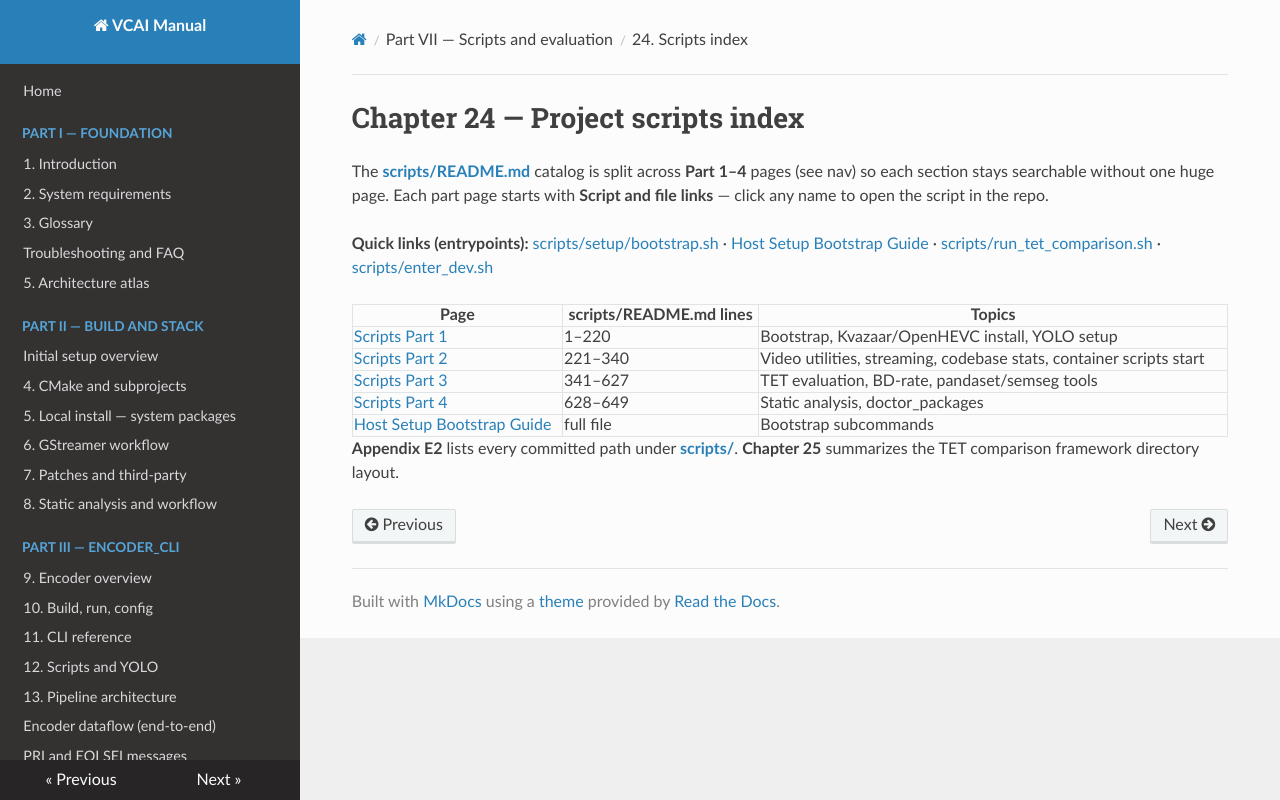

repository: nokia-steward/video-coding-for-AI · page: part07/ch24-scripts-index.html · generator: mkdocs

# Chapter 24 — Project scripts index

The [**scripts/README.md**](../../scripts/README.md) catalog is split across **Part 1–4** pages (see nav) so each section stays searchable without one huge page. Each part page starts with **Script and file links** — click any name to open the script in the repo.

**Quick links (entrypoints):** [scripts/setup/bootstrap.sh](../../scripts/setup/bootstrap.sh) · [Host Setup Bootstrap Guide](scripts-setup-readme.md) · [scripts/run_tet_comparison.sh](../../scripts/run_tet_comparison.sh) · [scripts/enter_dev.sh](../../scripts/enter_dev.sh)

| Page | scripts/README.md lines | Topics |
|------|-------------------------|--------|
| [Scripts Part 1](scripts-readme-part1.md) | 1–220 | Bootstrap, Kvazaar/OpenHEVC install, YOLO setup |
| [Scripts Part 2](scripts-readme-part2.md) | 221–340 | Video utilities, streaming, codebase stats, container scripts start |
| [Scripts Part 3](scripts-readme-part3.md) | 341–627 | TET evaluation, BD-rate, pandaset/semseg tools |
| [Scripts Part 4](scripts-readme-part4.md) | 628–649 | Static analysis, doctor_packages |
| [Host Setup Bootstrap Guide](scripts-setup-readme.md) | full file | Bootstrap subcommands |

**Appendix E2** lists every committed path under [**scripts/**](../../scripts/). **Chapter 25** summarizes the TET comparison framework directory layout.
